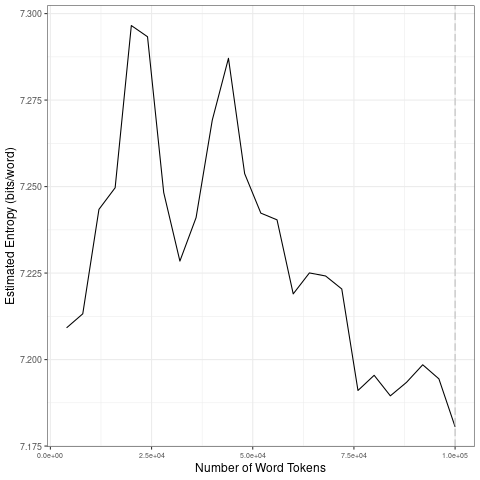

The file beside this chart, header and first rows:
file, entropy.Corpus.Size, entropy.Entropy, sd.Corpus.Size, sd.SD
data/en_by_sentiment/-1_tokens_1-gram.tx…, 4000, 7.209, 20000, 0.03514
data/en_by_sentiment/-1_tokens_1-gram.tx…, 8000, 7.213, 40000, 0.02553
data/en_by_sentiment/-1_tokens_1-gram.tx…, 12000, 7.243, 60000, 0.02496
data/en_by_sentiment/-1_tokens_1-gram.tx…, 16000, 7.25, 80000, 0.01656
data/en_by_sentiment/-1_tokens_1-gram.tx…, 20000, 7.297, 1e+05, 0.006788
data/en_by_sentiment/-1_tokens_1-gram.tx…, 24000, 7.293, 20000, 0.03514
data/en_by_sentiment/-1_tokens_1-gram.tx…, 28000, 7.248, 40000, 0.02553
data/en_by_sentiment/-1_tokens_1-gram.tx…, 32000, 7.228, 60000, 0.02496
data/en_by_sentiment/-1_tokens_1-gram.tx…, 36000, 7.241, 80000, 0.01656
data/en_by_sentiment/-1_tokens_1-gram.tx…, 40000, 7.269, 1e+05, 0.006788
data/en_by_sentiment/-1_tokens_1-gram.tx…, 44000, 7.287, 20000, 0.03514
data/en_by_sentiment/-1_tokens_1-gram.tx…, 48000, 7.254, 40000, 0.02553
data/en_by_sentiment/-1_tokens_1-gram.tx…, 52000, 7.242, 60000, 0.02496
data/en_by_sentiment/-1_tokens_1-gram.tx…, 56000, 7.24, 80000, 0.01656
data/en_by_sentiment/-1_tokens_1-gram.tx…, 60000, 7.219, 1e+05, 0.006788
data/en_by_sentiment/-1_tokens_1-gram.tx…, 64000, 7.225, 20000, 0.03514
data/en_by_sentiment/-1_tokens_1-gram.tx…, 68000, 7.224, 40000, 0.02553
data/en_by_sentiment/-1_tokens_1-gram.tx…, 72000, 7.22, 60000, 0.02496
data/en_by_sentiment/-1_tokens_1-gram.tx…, 76000, 7.191, 80000, 0.01656
data/en_by_sentiment/-1_tokens_1-gram.tx…, 80000, 7.195, 1e+05, 0.006788
data/en_by_sentiment/-1_tokens_1-gram.tx…, 84000, 7.19, 20000, 0.03514
data/en_by_sentiment/-1_tokens_1-gram.tx…, 88000, 7.193, 40000, 0.02553
data/en_by_sentiment/-1_tokens_1-gram.tx…, 92000, 7.198, 60000, 0.02496
data/en_by_sentiment/-1_tokens_1-gram.tx…, 96000, 7.194, 80000, 0.01656
data/en_by_sentiment/-1_tokens_1-gram.tx…, 1e+05, 7.181, 1e+05, 0.006788
